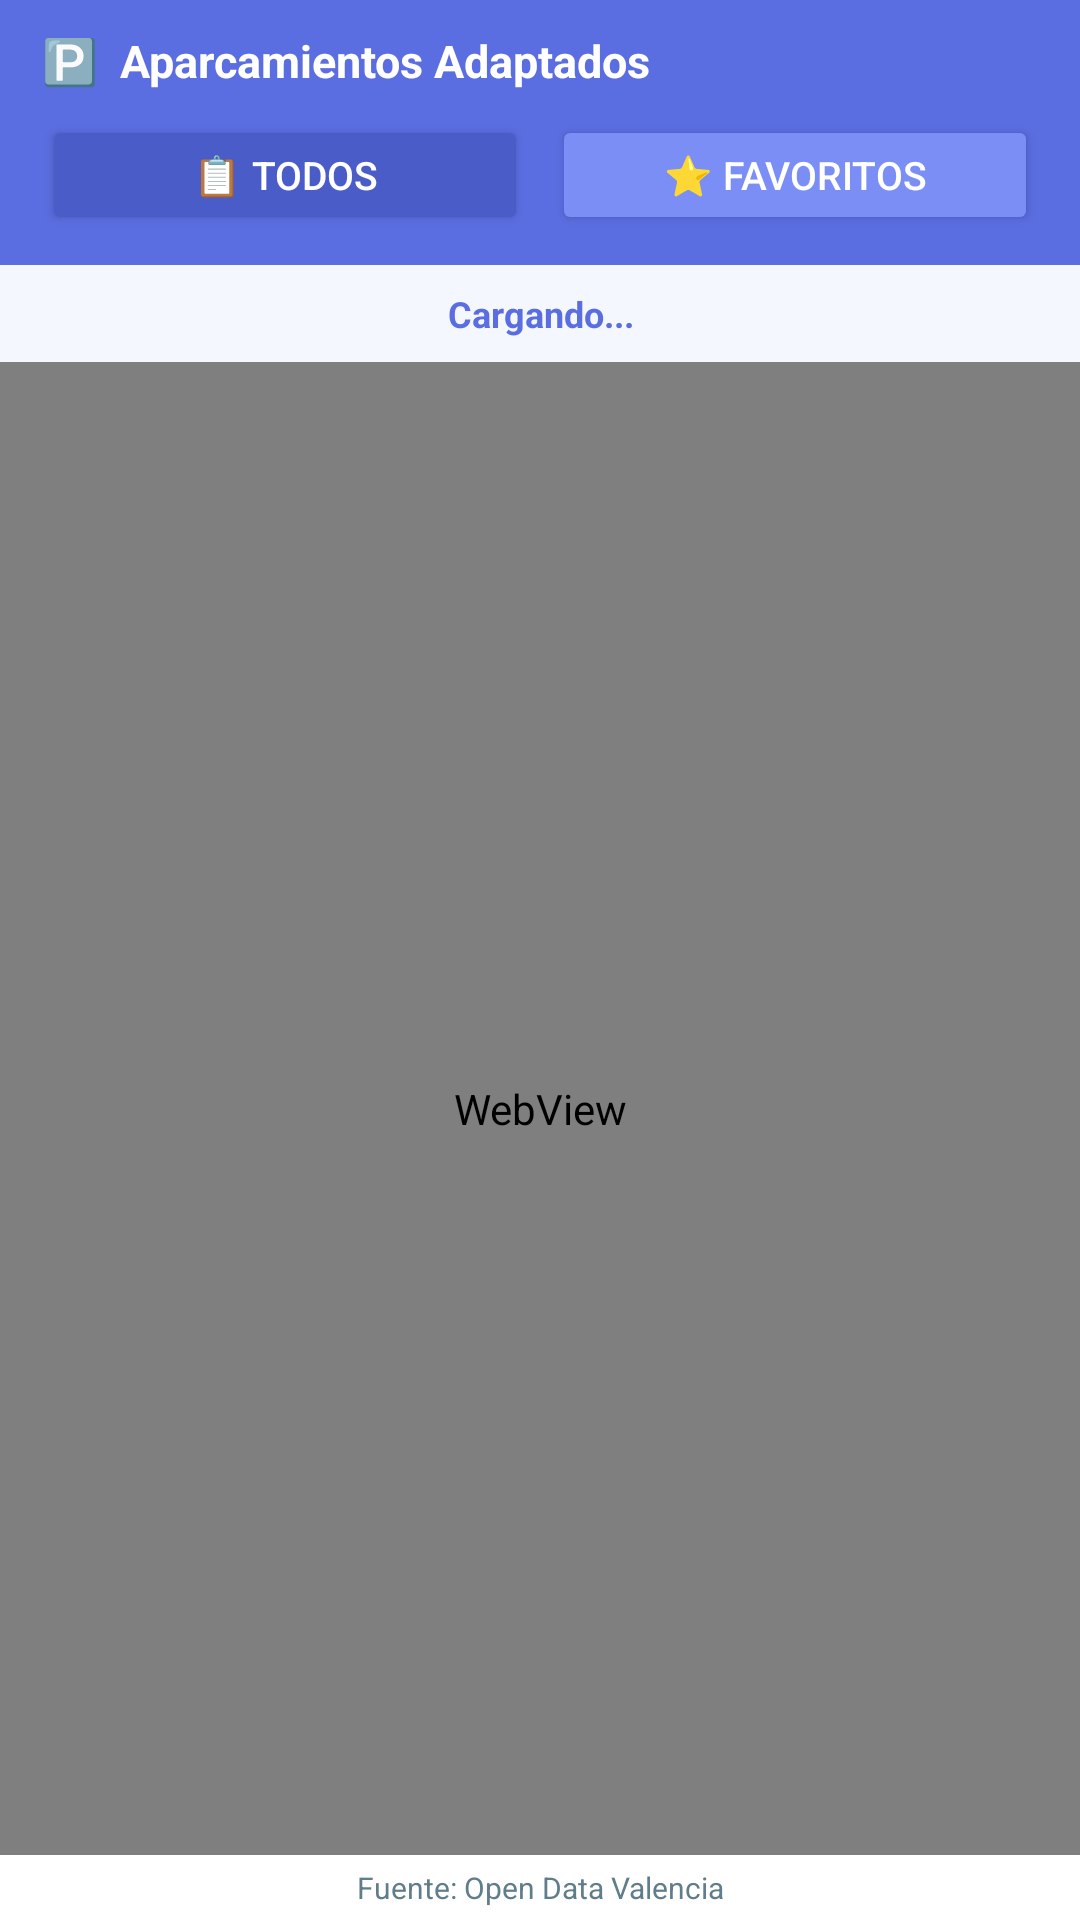

Write the Android layout XML for this screen, with the resource values it uses.
<!-- AndroidManifest.xml: application theme Theme.MOBII -->
<!-- res/layout/fragment_parking.xml -->
<?xml version="1.0" encoding="utf-8"?>
<LinearLayout xmlns:android="http://schemas.android.com/apk/res/android"
    android:layout_width="match_parent"
    android:layout_height="match_parent"
    android:orientation="vertical"
    android:background="@color/colorBackground">

    
    <LinearLayout
        android:layout_width="match_parent"
        android:layout_height="wrap_content"
        android:orientation="vertical"
        android:background="@color/colorPrimary"
        android:paddingStart="14dp" android:paddingEnd="14dp"
        android:paddingTop="10dp" android:paddingBottom="10dp">

        <TextView
            android:layout_width="wrap_content"
            android:layout_height="wrap_content"
            android:text="🅿️  Aparcamientos Adaptados"
            android:textColor="#FFFFFF"
            android:textSize="15sp"
            android:textStyle="bold"
            android:layout_marginBottom="8dp"/>

        <LinearLayout
            android:layout_width="match_parent"
            android:layout_height="wrap_content"
            android:orientation="horizontal">

            <Button
                android:id="@+id/btnVerTodos"
                android:layout_width="0dp" android:layout_height="40dp"
                android:layout_weight="1" android:layout_marginEnd="4dp"
                android:text="📋 Todos"
                android:backgroundTint="@color/colorPrimaryDark"
                android:textColor="#FFFFFF" android:textSize="13sp"/>

            <Button
                android:id="@+id/btnVerFavoritos"
                android:layout_width="0dp" android:layout_height="40dp"
                android:layout_weight="1" android:layout_marginStart="4dp"
                android:text="⭐ Favoritos"
                android:backgroundTint="@color/azul_medio"
                android:textColor="#FFFFFF" android:textSize="13sp"/>
        </LinearLayout>
    </LinearLayout>

    
    <RelativeLayout
        android:layout_width="match_parent"
        android:layout_height="wrap_content"
        android:background="@color/colorSurface">

        <TextView
            android:id="@+id/tvEstadoParking"
            android:layout_width="match_parent"
            android:layout_height="wrap_content"
            android:padding="8dp"
            android:text="Cargando..."
            android:textColor="@color/colorPrimary"
            android:textSize="12sp" android:textStyle="bold"
            android:gravity="center"/>

        <ProgressBar
            android:id="@+id/progressBarParking"
            style="?android:attr/progressBarStyleHorizontal"
            android:layout_width="match_parent"
            android:layout_height="wrap_content"
            android:layout_alignParentBottom="true"
            android:indeterminate="true"
            android:visibility="gone"/>
    </RelativeLayout>

    <WebView
        android:id="@+id/webViewParkingMapa"
        android:layout_width="match_parent"
        android:layout_height="0dp"
        android:layout_weight="1" />

    <TextView
        android:layout_width="match_parent"
        android:layout_height="wrap_content"
        android:text="Fuente: Open Data Valencia"
        android:textSize="10sp"
        android:textColor="@color/colorTextSecondary"
        android:gravity="center"
        android:padding="4dp"
        android:background="@color/colorBackground"/>
</LinearLayout>
<!-- resources referenced by this layout -->
<resources>
  <color name="azul_medio">#7B8EF5</color>
  <color name="colorBackground">#FFFFFF</color>
  <color name="colorPrimary">#5B6EE1</color>
  <color name="colorPrimaryDark">#4A5CC8</color>
  <color name="colorSurface">#F5F7FF</color>
  <color name="colorTextSecondary">#607D8B</color>
  <style name="Theme.MOBII" parent="Theme.MaterialComponents.DayNight.NoActionBar">
          <item name="colorPrimary">@color/colorPrimary</item>
          <item name="colorPrimaryVariant">@color/colorPrimaryDark</item>
          <item name="colorOnPrimary">@color/blanco</item>
          <item name="colorSecondary">@color/colorSecondary</item>
          <item name="colorOnSecondary">@color/blanco</item>
          <item name="android:colorBackground">@color/colorBackground</item>
          <item name="android:windowBackground">@color/colorBackground</item>
          <item name="windowActionBar">false</item>
          <item name="windowNoTitle">true</item>
      </style>
  <color name="blanco">#FFFFFF</color>
  <color name="colorSecondary">#00C9A7</color>
</resources>
